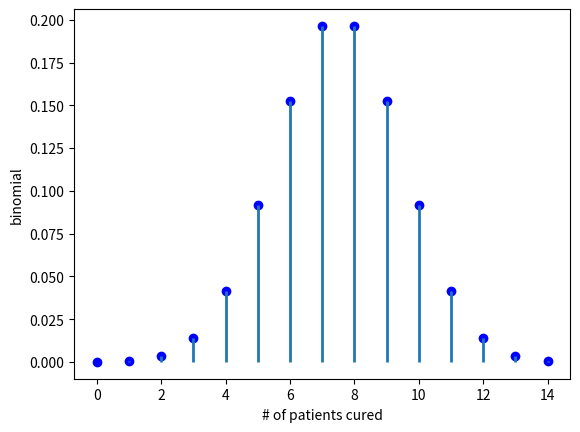
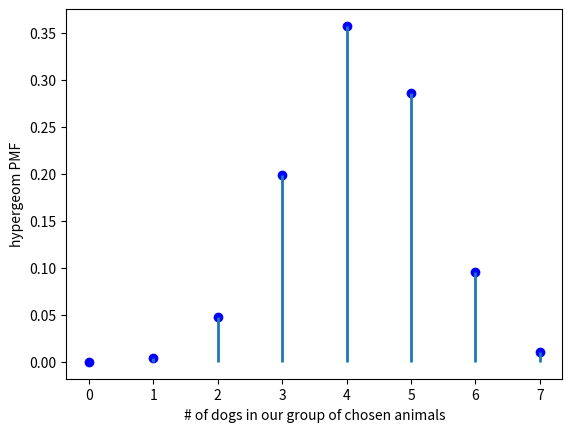

Write Python code to recreate these figures, in order.
#chapter 7

from scipy import stats
import matplotlib.pyplot as plt
import numpy as np
#calculate cdf/pmf of binomial
print(stats.binom.cdf(10,200,0.04))
print(stats.binom.pmf(12,15,0.5))

#rv = stats.binom(n,p)
x = np.arange(0, 15)
plt.figure()
plt.plot(x, stats.binom.pmf(x, 15, 0.5), 'bo')
plt.vlines(x, 0, stats.binom.pmf(x, 15, 0.5), lw=2)
plt.xlabel('# of patients cured')
plt.ylabel('binomial')
plt.show()

#hypergeom
[M, n, N] = [20, 7, 12]
rv = stats.hypergeom(M, n, N)
x = np.arange(0, n+1)
pmf_dogs = rv.pmf(x)

plt.figure()
plt.plot(x, pmf_dogs, 'bo')
plt.vlines(x, 0, pmf_dogs, lw=2)
plt.xlabel('# of dogs in our group of chosen animals')
plt.ylabel('hypergeom PMF')
plt.show()

#calculate cdf of poisson


from scipy import stats
print(stats.poisson.cdf(10,8))

